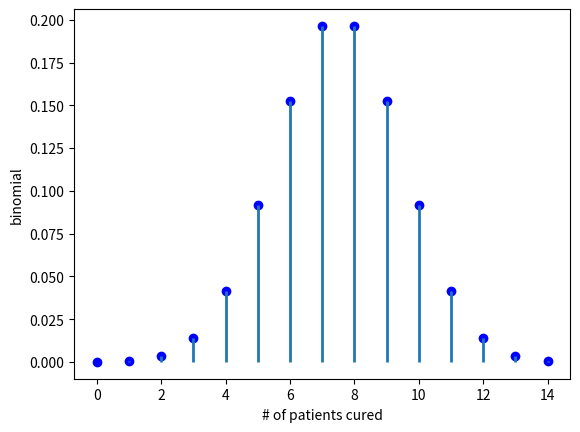
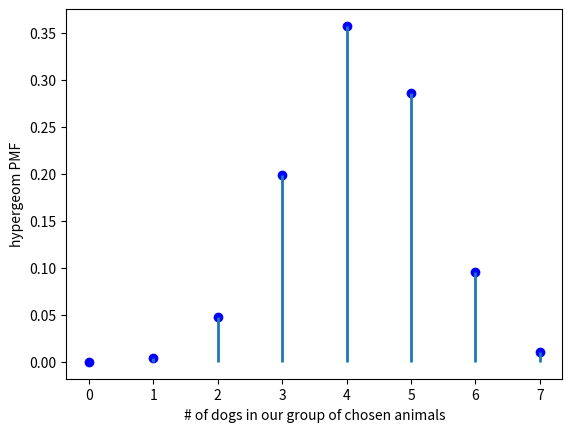

Write Python code to recreate these figures, in order.
#chapter 7

from scipy import stats
import matplotlib.pyplot as plt
import numpy as np
#calculate cdf/pmf of binomial
print(stats.binom.cdf(10,200,0.04))
print(stats.binom.pmf(12,15,0.5))

#rv = stats.binom(n,p)
x = np.arange(0, 15)
plt.figure()
plt.plot(x, stats.binom.pmf(x, 15, 0.5), 'bo')
plt.vlines(x, 0, stats.binom.pmf(x, 15, 0.5), lw=2)
plt.xlabel('# of patients cured')
plt.ylabel('binomial')
plt.show()

#hypergeom
[M, n, N] = [20, 7, 12]
rv = stats.hypergeom(M, n, N)
x = np.arange(0, n+1)
pmf_dogs = rv.pmf(x)

plt.figure()
plt.plot(x, pmf_dogs, 'bo')
plt.vlines(x, 0, pmf_dogs, lw=2)
plt.xlabel('# of dogs in our group of chosen animals')
plt.ylabel('hypergeom PMF')
plt.show()

#calculate cdf of poisson


from scipy import stats
print(stats.poisson.cdf(10,8))

